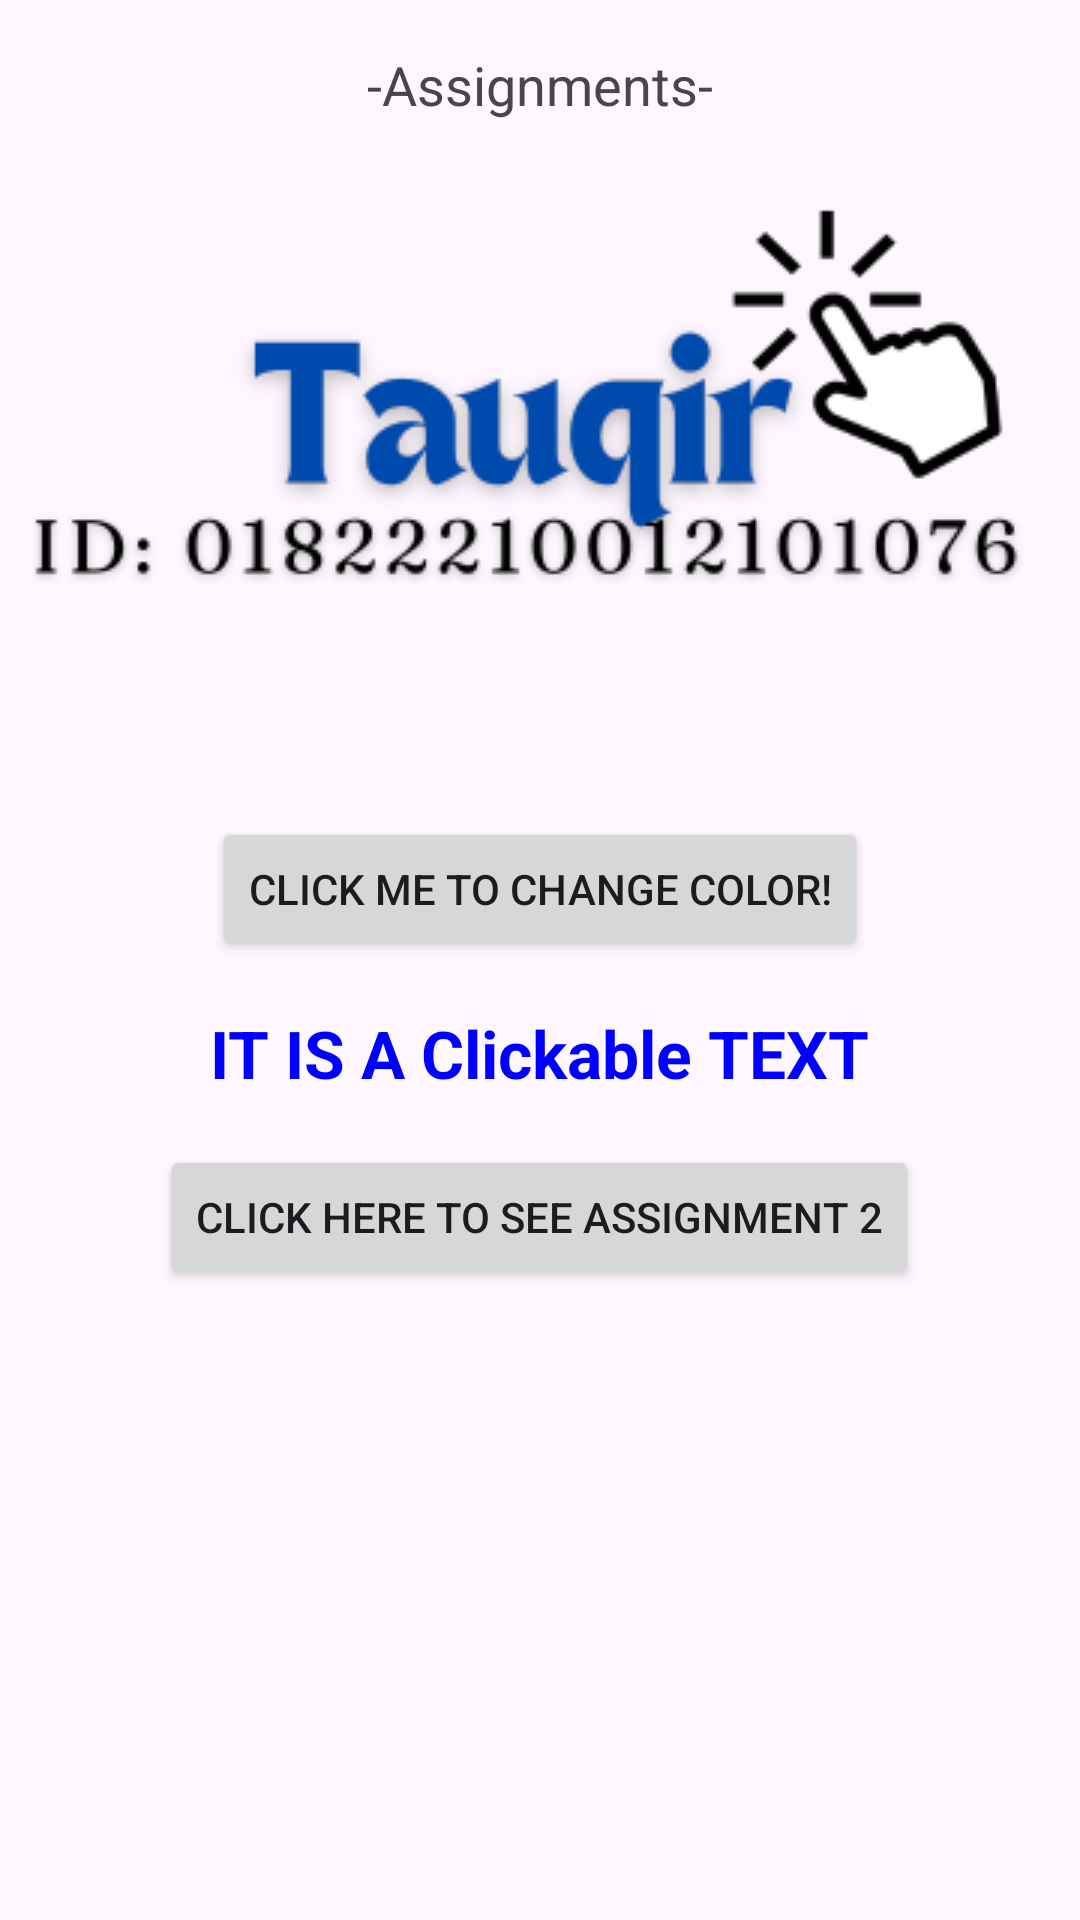

Here is an Android app screen rendered from its layout file. Give the layout XML and the strings, colors and styles it references.
<!-- AndroidManifest.xml: application theme Theme.Assignment001 -->
<!-- res/layout/activity_main.xml -->
<?xml version="1.0" encoding="utf-8"?>
<LinearLayout  xmlns:android="http://schemas.android.com/apk/res/android"
    xmlns:app="http://schemas.android.com/apk/res-auto"
    xmlns:tools="http://schemas.android.com/tools"
    android:id="@+id/main"
    android:layout_width="match_parent"
    android:layout_height="match_parent"
    android:orientation="vertical"
    android:layout_margin="30dp"
    android:layout_gravity="center"
    tools:context=".MainActivity">


    <TextView
        android:id="@+id/myTextView"
        android:layout_width="wrap_content"
        android:layout_height="wrap_content"
        android:text="-Assignments-"
        android:textSize="18sp"
        android:layout_gravity="center"
        app:layout_constraintTop_toTopOf="parent"
        app:layout_constraintStart_toStartOf="parent"
        app:layout_constraintEnd_toEndOf="parent"
        android:layout_marginTop="16dp"
        android:gravity="center" />

    <ImageView
        android:id="@+id/myImageView"
        android:layout_width="350dp"
        android:layout_height="200dp"
        android:layout_marginTop="16dp"
        app:layout_constraintTop_toBottomOf="@id/myTextView"
        app:layout_constraintStart_toStartOf="parent"
        app:layout_constraintEnd_toEndOf="parent"
        android:src="@drawable/tauqir" />

    <Button
        android:id="@+id/myButton"
        android:layout_width="wrap_content"
        android:layout_height="wrap_content"
        android:text="Click Me To change color!"
        app:layout_constraintTop_toBottomOf="@id/myImageView"
        app:layout_constraintStart_toStartOf="parent"
        android:layout_gravity="center"
        app:layout_constraintEnd_toEndOf="parent"
        android:layout_marginTop="16dp" />


    <TextView
        android:id="@+id/toggleText"
        android:layout_width="wrap_content"
        android:layout_height="wrap_content"
        android:text="IT IS A Clickable TEXT"
        android:textColor="#0000FF"
        android:textSize="22sp"
        android:layout_gravity="center"
    android:textStyle="bold"
    app:layout_constraintTop_toBottomOf="@id/myButton"
    app:layout_constraintStart_toStartOf="parent"
    app:layout_constraintEnd_toEndOf="parent"
    android:layout_marginTop="16dp" />

    <Button
        android:id="@+id/as2Button"
        android:layout_width="wrap_content"
        android:layout_height="wrap_content"
        android:text="Click Here to see Assignment 2"
        app:layout_constraintTop_toBottomOf="@id/myImageView"
        app:layout_constraintStart_toStartOf="parent"
        android:layout_gravity="center"
        app:layout_constraintEnd_toEndOf="parent"
        android:layout_marginTop="16dp" />


</LinearLayout>
<!-- resources referenced by this layout -->
<resources>
  <!-- drawable tauqir: png bitmap (drawable, 20332 bytes) -->
  <style name="Theme.Assignment001" parent="Base.Theme.Assignment001" />
  <style name="Base.Theme.Assignment001" parent="Theme.Material3.DayNight.NoActionBar">
          
          
      </style>
</resources>
